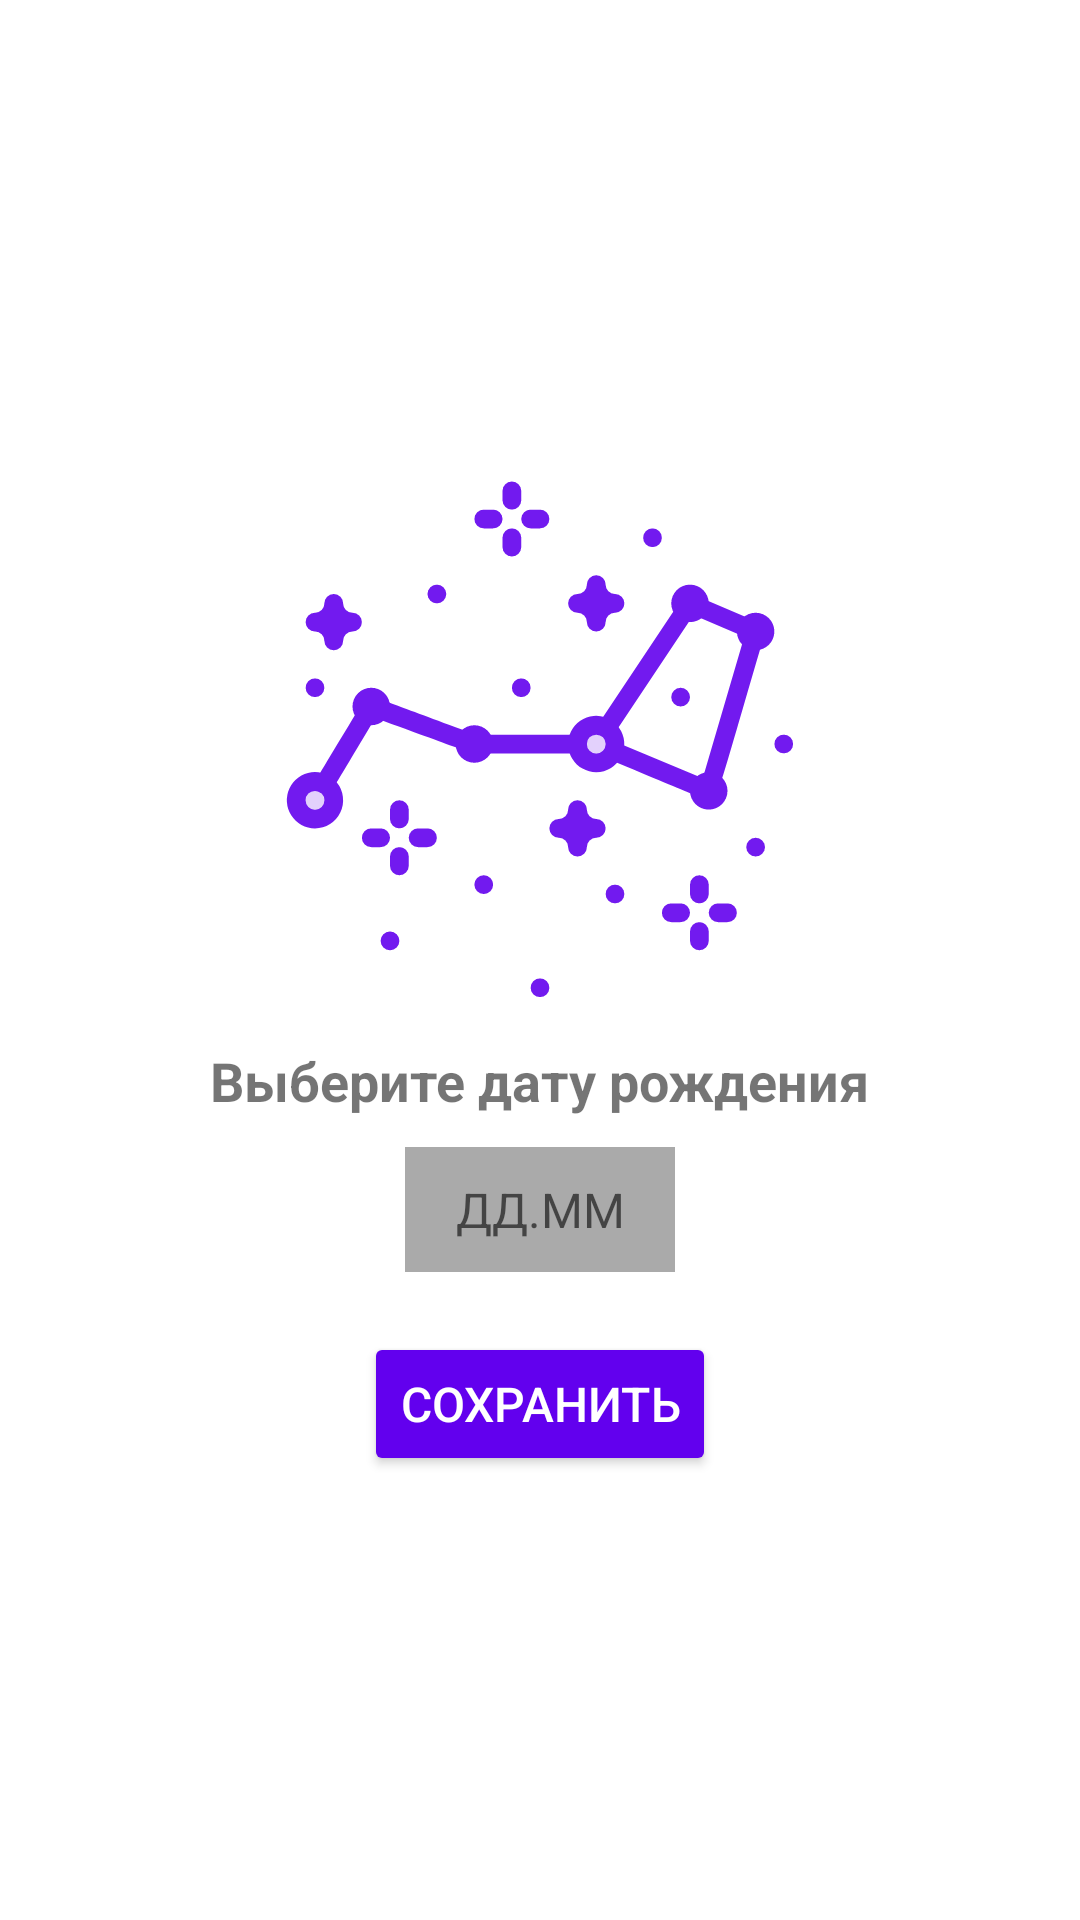

Write the Android layout XML for this screen, with the resource values it uses.
<!-- AndroidManifest.xml: application theme Theme.ZodiacSigns -->
<!-- res/layout/activity_widget_config.xml -->
<?xml version="1.0" encoding="utf-8"?>
<LinearLayout xmlns:android="http://schemas.android.com/apk/res/android"
    xmlns:app="http://schemas.android.com/apk/res-auto"
    android:layout_width="match_parent"
    android:layout_height="match_parent"
    android:orientation="vertical"
    android:gravity="center"
    android:padding="20dp"
    android:background="@android:color/white">

    <ImageView
        android:id="@+id/imageViewSign"
        android:layout_width="200dp"
        android:layout_height="200dp"
        android:src="@drawable/icon_constellation"
        app:tint="@color/purple_500" />

    <TextView
        android:layout_width="wrap_content"
        android:layout_height="wrap_content"
        android:text="Выберите дату рождения"
        android:textSize="18sp"
        android:textStyle="bold"
        android:paddingBottom="10dp"/>

    <EditText
        android:id="@+id/editTextDate"
        android:layout_width="90dp"
        android:layout_height="wrap_content"
        android:hint="ДД.ММ"
        android:inputType="none"
        android:focusable="false"
        android:background="@android:color/darker_gray"
        android:padding="10dp"
        android:gravity="center_horizontal"
        android:textSize="16sp"/>

    <Button
        android:id="@+id/buttonSave"
        android:layout_width="wrap_content"
        android:layout_height="wrap_content"
        android:text="Сохранить"
        android:textSize="16sp"
        android:backgroundTint="@color/purple_500"
        android:textColor="@android:color/white"
        android:layout_marginTop="20dp"/>
</LinearLayout>
<!-- resources referenced by this layout -->
<resources>
  <!-- drawable icon_constellation: vector/xml drawable (drawable, 5048 chars, omitted) -->
  <style name="Theme.ZodiacSigns" parent="Theme.MaterialComponents.DayNight.DarkActionBar">
          
          <item name="colorPrimary">@color/purple_500</item>
          <item name="colorPrimaryVariant">@color/purple_700</item>
          <item name="colorOnPrimary">@color/white</item>
          
          <item name="colorSecondary">@color/teal_200</item>
          <item name="colorSecondaryVariant">@color/teal_700</item>
          <item name="colorOnSecondary">@color/black</item>
          
          <item name="android:statusBarColor">?attr/colorPrimaryVariant</item>
          
      </style>
  <!-- not gathered from this repository: default colours our renderer supplied (Android Studio template values) -->
  <color name="purple_500">#FF6200EE</color>
  <color name="purple_700">#FF3700B3</color>
  <color name="teal_200">#FF03DAC5</color>
  <color name="teal_700">#FF018786</color>
  <color name="black">#FF000000</color>
  <color name="white">#FFFFFFFF</color>
</resources>
